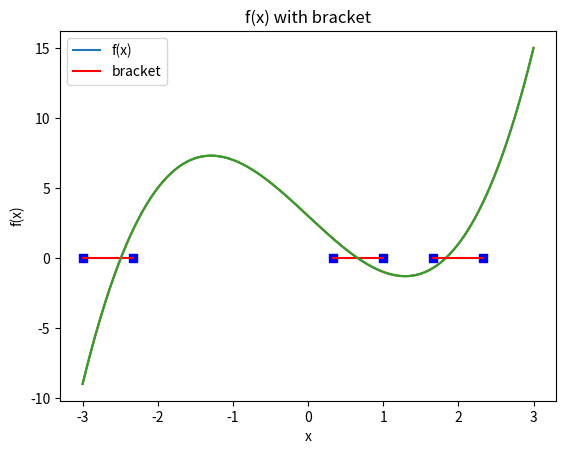

Python code for this plot:
import numpy as np
import matplotlib.pyplot as plt
import decimal
decimal.getcontext().prec = 50
def f(x):
    return x**3-5*x+3
def  df(x):
    return 3*x**2-5
def f_decimal(x):
    xd=decimal.Decimal(x)
    return x**3-5*x+3
def  df_decimal(x):
    xd=decimal.Decimal(x)
    return 3*xd**2-5
def find_bracket(f,rg=[-3,3],n=10,ifplot=False):
    """
    find the bracket of the root of the function f in the range rg by sampling n points
    :param f: function
    :param rg: range
    :param n: number of points
    :return: the bracket of the root
    """
    x=np.linspace(rg[0],rg[1],n)
    y=f(x)
    y_roll=np.roll(y,1)
    y_cov=y[1:]*y_roll[1:]
    cr0=np.where(y_cov<0)
    bracket=[(x[i],x[i+1]) for i in cr0[0]]
    if ifplot:
        for i in range(len(bracket)):
            xx=np.linspace(rg[0],rg[1],1000)
            plt.plot(xx,f(xx))
            plt.plot(bracket[i],[0,0],c='r')
            plt.scatter(bracket[i],[0,0],c='b',marker="s")
    return bracket

def bisection_method(f, rg, tol=1e-4, max_iter=100,ifplot=False):
    a,b=rg
    if f(a) * f(b) >= 0:
        raise ValueError("Function does not change sign in the interval.")
    converged=0
    flist=[]
    for i in range(max_iter):
        c = (a + b) / 2
        if np.abs(b - a) < tol:
            print(f"The bisection method converged after {i} iterations")
            print(f"The root is {c}",f"The error is {np.abs(b - a)}")
            break
        elif f(c) * f(a) < 0:
            b = c
        else:
            a = c
        flist.append(f(c))
    else:
        converged=1
    if converged:
        print("The bisection method did not converge after", max_iter, "iterations.")
    flist=np.array(flist)
    return (a + b) / 2,np.abs(b - a),flist

fig=plt.figure()
find_bracket(f,[-3,3],n=10,ifplot=True)
plt.xlabel("x")
plt.ylabel("f(x)")
plt.title("f(x) with bracket")
plt.legend(["f(x)","bracket"])
plt.show()
fig.savefig("f(x) with bracket.png",dpi=600)